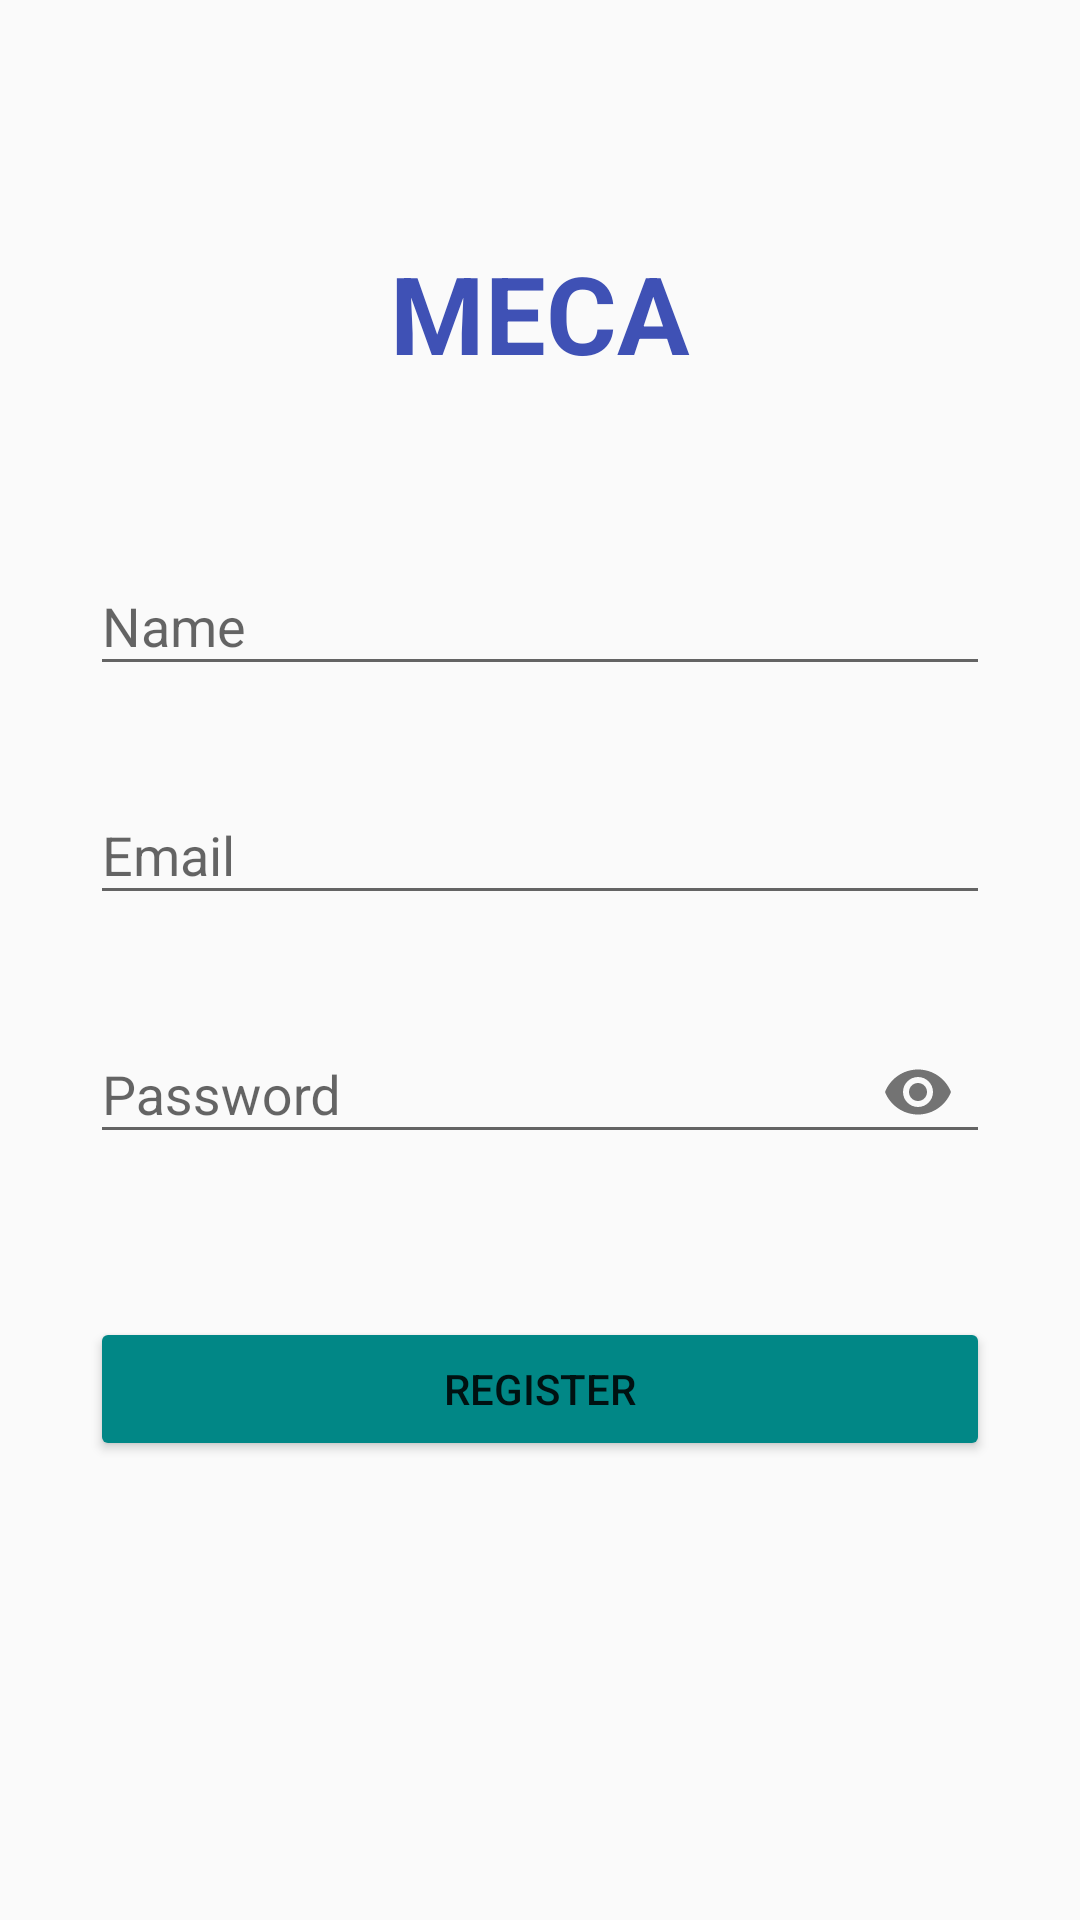

Android layout source for this screen:
<!-- AndroidManifest.xml: application theme Theme.MECA -->
<!-- res/layout/activity_register.xml -->
<?xml version="1.0" encoding="utf-8"?>
<LinearLayout xmlns:android="http://schemas.android.com/apk/res/android"
    xmlns:app="http://schemas.android.com/apk/res-auto"
    xmlns:tools="http://schemas.android.com/tools"
    android:layout_width="match_parent"
    android:layout_height="match_parent"
    android:orientation="vertical"
    android:padding="30dp"
    tools:context=".RegisterActivity">

    <TextView
        android:id="@+id/textView2"
        android:layout_width="match_parent"
        android:layout_height="wrap_content"
        android:layout_marginTop="50dp"
        android:text="MECA"
        android:textAlignment="center"
        android:textColor="#3F51B5"
        android:textSize="36sp"
        android:textStyle="bold" />

    <com.google.android.material.textfield.TextInputLayout
        android:layout_width="match_parent"
        android:layout_height="wrap_content"
        android:layout_marginTop="48dp"
        android:layout_marginBottom="24dp"
        android:orientation="vertical">

        <EditText
            android:id="@+id/editTextName"
            android:layout_width="match_parent"
            android:layout_height="wrap_content"
            android:ems="10"
            android:hint="Name"
            android:inputType="textPersonName"
            app:layout_constraintBottom_toTopOf="@+id/editTextEmailRegister"
            app:layout_constraintEnd_toEndOf="parent"
            app:layout_constraintHorizontal_bias="0.503"
            app:layout_constraintStart_toStartOf="parent" />

    </com.google.android.material.textfield.TextInputLayout>

    <com.google.android.material.textfield.TextInputLayout
        android:layout_width="match_parent"
        android:layout_height="wrap_content"

        android:layout_marginBottom="24dp"
        android:orientation="vertical">

        <EditText
            android:id="@+id/editTextEmailRegister"
            android:layout_width="match_parent"
            android:layout_height="wrap_content"
            android:layout_marginTop="100dp"
            android:ems="10"
            android:hint="Email"
            android:inputType="textEmailAddress"
            app:layout_constraintBottom_toTopOf="@+id/editTextPasswordRegister"
            app:layout_constraintEnd_toEndOf="parent"
            app:layout_constraintHorizontal_bias="0.496"
            app:layout_constraintStart_toStartOf="parent" />

    </com.google.android.material.textfield.TextInputLayout>


    <com.google.android.material.textfield.TextInputLayout
        android:layout_width="match_parent"
        android:layout_height="wrap_content"
        android:layout_marginBottom="24dp"
        app:passwordToggleEnabled="true"
        android:orientation="vertical">

        <EditText
            android:id="@+id/editTextPasswordRegister"
            android:layout_width="match_parent"
            android:layout_height="wrap_content"
            android:ems="10"
            android:hint="Password"
            android:inputType="textPassword"
            app:layout_constraintBottom_toBottomOf="parent"
            app:layout_constraintEnd_toEndOf="parent"
            app:layout_constraintHorizontal_bias="0.496"
            app:layout_constraintStart_toStartOf="parent"
            app:layout_constraintTop_toTopOf="parent" />

    </com.google.android.material.textfield.TextInputLayout>


    <Button
        android:id="@+id/buttonRegister"
        android:layout_width="match_parent"
        android:layout_height="wrap_content"
        android:layout_gravity="center"
        android:layout_marginTop="27dp"
        android:backgroundTint="@color/teal_700"
        android:text="Register"
        app:layout_constraintEnd_toEndOf="parent"
        app:layout_constraintTop_toBottomOf="@+id/editTextPasswordRegister" />

    <androidx.constraintlayout.widget.ConstraintLayout
        android:layout_width="match_parent"
        android:layout_height="wrap_content"
        android:layout_marginTop="150dp">

        <TextView
            android:id="@+id/textView"
            android:layout_width="wrap_content"
            android:layout_height="wrap_content"
            android:text="Do you already have an account?"
            app:layout_constraintEnd_toEndOf="parent"
            app:layout_constraintHorizontal_bias="0.292"
            app:layout_constraintStart_toStartOf="parent"
            tools:ignore="MissingConstraints"
            tools:layout_editor_absoluteY="1dp" />

        <TextView
            android:id="@+id/textLogin"
            android:layout_width="wrap_content"
            android:layout_height="wrap_content"
            android:text="Log In"
            android:textColor="#3F51B5"
            app:layout_constraintEnd_toEndOf="parent"
            app:layout_constraintHorizontal_bias="0.824"
            app:layout_constraintStart_toStartOf="parent"
            tools:ignore="MissingConstraints"
            tools:layout_editor_absoluteY="1dp" />

    </androidx.constraintlayout.widget.ConstraintLayout>


</LinearLayout>
<!-- resources referenced by this layout -->
<resources>
  <color name="teal_700">#FF018786</color>
  <style name="Theme.MECA" parent="Theme.AppCompat.Light.DarkActionBar">
          
          <item name="colorPrimary">@color/purple_500</item>
          <item name="colorPrimaryDark">@color/purple_700</item>
          <item name="colorAccent">@color/teal_200</item>
          
      </style>
  <color name="purple_500">#FF6200EE</color>
  <color name="purple_700">#FF3700B3</color>
  <color name="teal_200">#FF03DAC5</color>
</resources>
